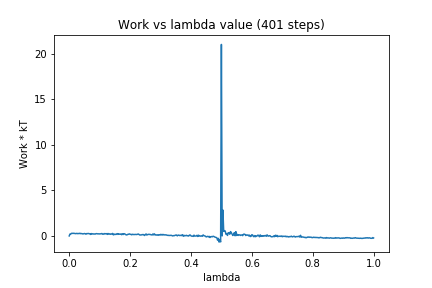

Data behind this chart, as committed beside it:
0, 0.0
1, 0.2053
2, 0.2057
3, 0.2897
4, 0.2735
5, 0.2982
6, 0.2749
7, 0.2805
8, 0.2552
9, 0.2566
10, 0.2813
11, 0.2508
12, 0.2678
13, 0.2548
14, 0.295
15, 0.2501
16, 0.2619
17, 0.2469
18, 0.2186
19, 0.2445
20, 0.265
21, 0.2402
22, 0.1947
23, 0.2585
24, 0.2518
25, 0.2696
26, 0.2449
27, 0.2323
28, 0.1659
29, 0.2588
30, 0.2056
31, 0.2396
32, 0.2079
33, 0.2196
34, 0.1984
35, 0.2403
36, 0.2528
37, 0.2377
38, 0.2192
39, 0.2382
40, 0.216
41, 0.2281
42, 0.2437
43, 0.2663
44, 0.1869
45, 0.1976
46, 0.2607
47, 0.2185
48, 0.2499
49, 0.2467
50, 0.1697
51, 0.2663
52, 0.2061
53, 0.2338
54, 0.1766
55, 0.2159
56, 0.2002
57, 0.2753
58, 0.1172
59, 0.1993
60, 0.1493
... 340 more rows
